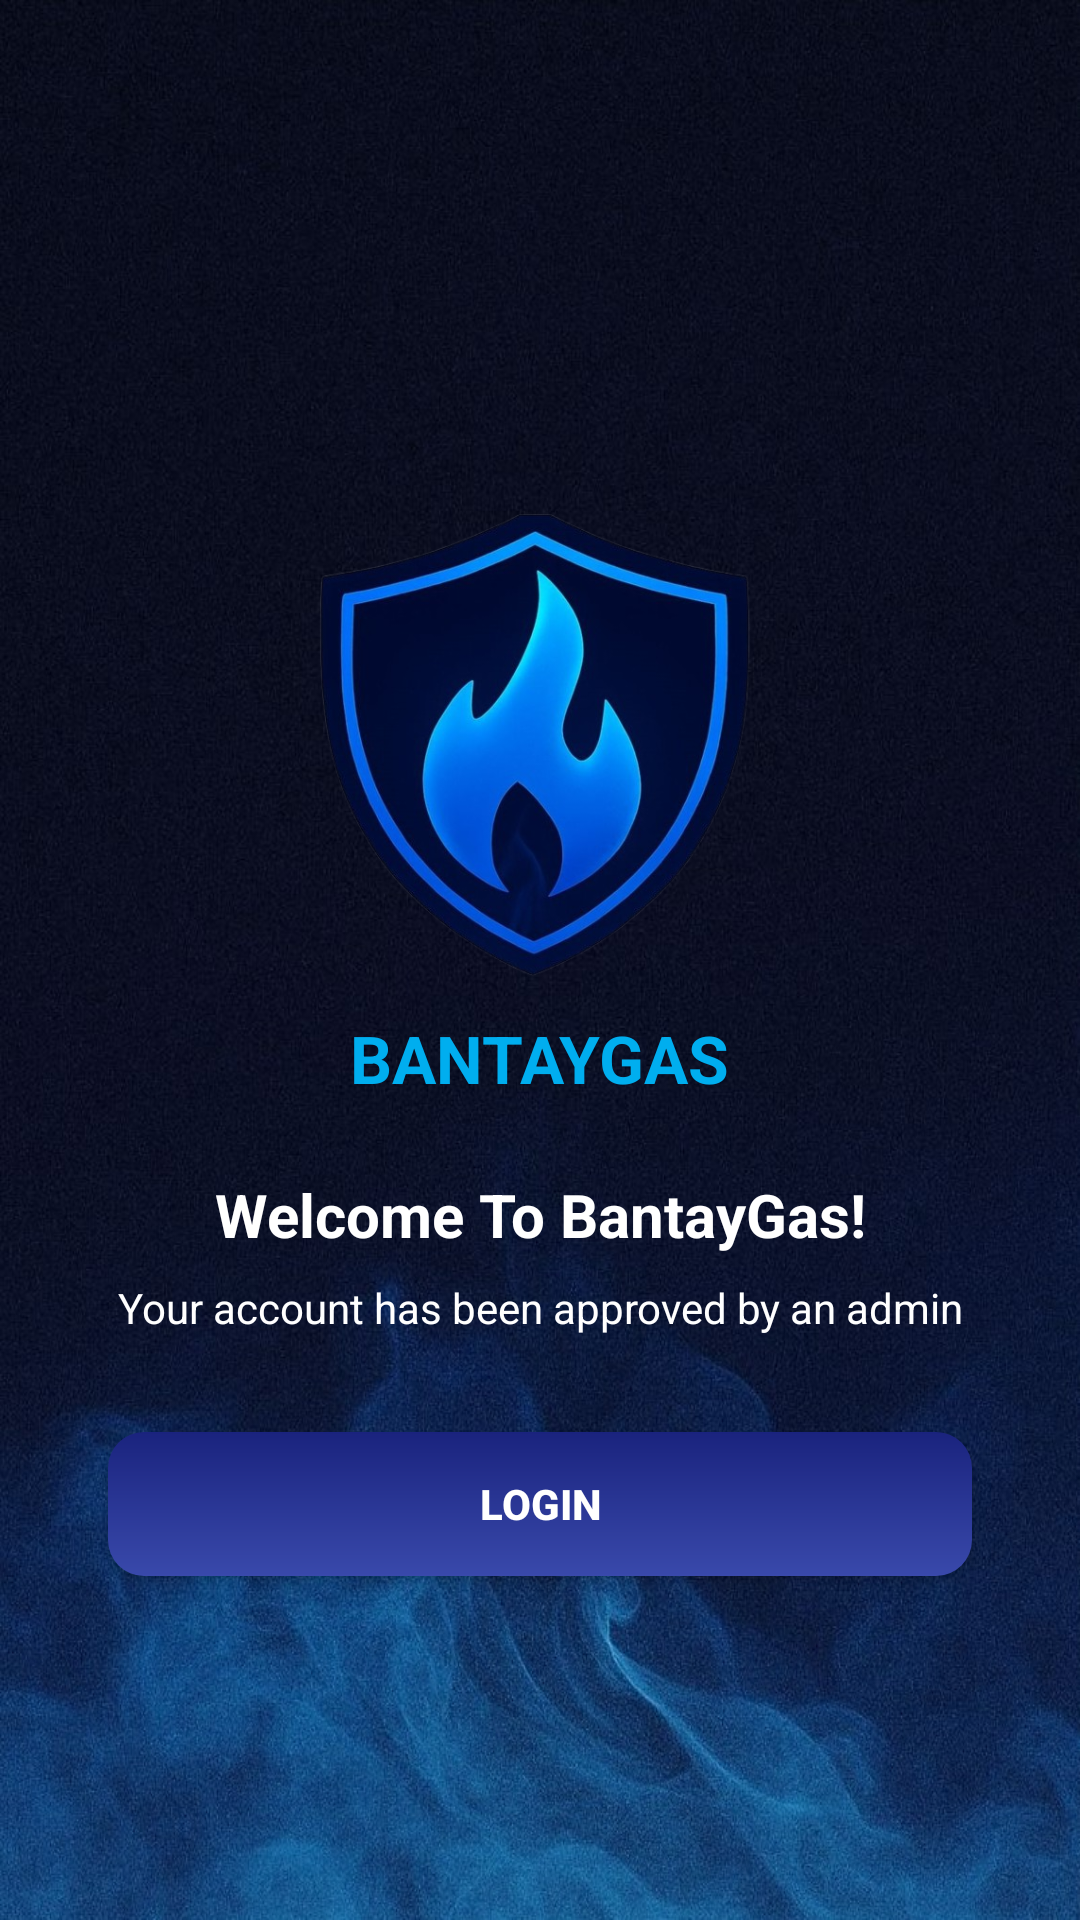

Reconstruct the res/layout file that produces this screen, plus the resources it refers to.
<!-- AndroidManifest.xml: application theme Theme.BantayGasP1 -->
<!-- res/layout/activity_welcome_screen.xml -->
<?xml version="1.0" encoding="utf-8"?>
<androidx.constraintlayout.widget.ConstraintLayout xmlns:android="http://schemas.android.com/apk/res/android"
    xmlns:app="http://schemas.android.com/apk/res-auto"
    xmlns:tools="http://schemas.android.com/tools"
    android:layout_width="match_parent"
    android:layout_height="match_parent"
    android:background="@drawable/bgbg"
    tools:context=".ui.WelcomeActivity">

    
    <View
        android:id="@+id/statusBarMargin"
        android:layout_width="match_parent"
        android:layout_height="35dp"
        android:background="@android:color/transparent"
        app:layout_constraintTop_toTopOf="parent" />

    <ImageView
        android:id="@+id/logoImageView"
        android:layout_width="160dp"
        android:layout_height="160dp"
        android:src="@drawable/logo"
        android:contentDescription="@string/content_desc_logo"
        app:layout_constraintTop_toBottomOf="@id/statusBarMargin"
        app:layout_constraintBottom_toTopOf="@id/appNameTextView"
        app:layout_constraintVertical_chainStyle="packed"
        app:layout_constraintStart_toStartOf="parent"
        app:layout_constraintEnd_toEndOf="parent"
        android:layout_marginTop="16dp"/>

    <TextView
        android:id="@+id/appNameTextView"
        android:layout_width="wrap_content"
        android:layout_height="wrap_content"
        android:text="@string/app_title_bantaygas"
        android:textColor="#00AEEF"
        android:textSize="22sp"
        android:textStyle="bold"
        app:layout_constraintTop_toBottomOf="@id/logoImageView"
        app:layout_constraintBottom_toTopOf="@id/welcomeTitle"
        app:layout_constraintStart_toStartOf="parent"
        app:layout_constraintEnd_toEndOf="parent"
        android:layout_marginTop="12dp"/>

    <TextView
        android:id="@+id/welcomeTitle"
        android:layout_width="wrap_content"
        android:layout_height="wrap_content"
        android:text="@string/welcome_title"
        android:textColor="#FFFFFF"
        android:textSize="20sp"
        android:textStyle="bold"
        app:layout_constraintTop_toBottomOf="@id/appNameTextView"
        app:layout_constraintBottom_toTopOf="@id/accountApprovedMessage"
        app:layout_constraintStart_toStartOf="parent"
        app:layout_constraintEnd_toEndOf="parent"
        android:layout_marginTop="24dp"/>

    <TextView
        android:id="@+id/accountApprovedMessage"
        android:layout_width="0dp"
        android:layout_height="wrap_content"
        android:text="@string/account_approved_message"
        android:textColor="#FFFFFF"
        android:textSize="14sp"
        android:gravity="center"
        app:layout_constraintTop_toBottomOf="@id/welcomeTitle"
        app:layout_constraintBottom_toTopOf="@id/loginButton"
        app:layout_constraintStart_toStartOf="parent"
        app:layout_constraintEnd_toEndOf="parent"
        app:layout_constraintWidth_percent="0.8"
        android:layout_marginTop="8dp"/>

    <Button
        android:id="@+id/loginButton"
        android:layout_width="0dp"
        android:layout_height="48dp"
        android:text="@string/action_login"
        android:textStyle="bold"
        android:textColor="#FFFFFF"
        android:background="@drawable/button_bg"
        app:layout_constraintTop_toBottomOf="@id/accountApprovedMessage"
        app:layout_constraintBottom_toBottomOf="parent"
        app:layout_constraintStart_toStartOf="parent"
        app:layout_constraintEnd_toEndOf="parent"
        app:layout_constraintWidth_percent="0.8"
        android:layout_marginTop="32dp"/>

</androidx.constraintlayout.widget.ConstraintLayout>
<!-- resources referenced by this layout -->
<resources>
  <!-- drawable bgbg: jpg bitmap (drawable, 221913 bytes) -->
  <!-- drawable button_bg (drawable) -->
  <?xml version="1.0" encoding="utf-8"?>
  <shape xmlns:android="http://schemas.android.com/apk/res/android">
      <gradient
          android:startColor="#3949AB"
          android:endColor="#1A237E"
          android:angle="90"/>
      <corners android:radius="12dp"/>
  </shape>
  <!-- drawable logo: png bitmap (drawable, 244748 bytes) -->
  <string name="account_approved_message">Your account has been approved by an admin</string>
  <string name="action_login">LOGIN</string>
  <string name="app_title_bantaygas">BANTAYGAS</string>
  <string name="content_desc_logo">App logo</string>
  <string name="welcome_title">Welcome To BantayGas!</string>
  <style name="Theme.BantayGasP1" parent="Theme.MaterialComponents.DayNight.NoActionBar">
          <item name="android:windowDrawsSystemBarBackgrounds">true</item>
          <item name="android:statusBarColor">@android:color/transparent</item>
          <item name="android:windowLightStatusBar">true</item>
      </style>
</resources>
